Run: headless pygame with SDL's dummy video driver; simulated clock (each Clock.tick advances the game by its frame time, no real sleeping); random seed 0; keys injected as events and as key.get_pressed() state; no mouse input.
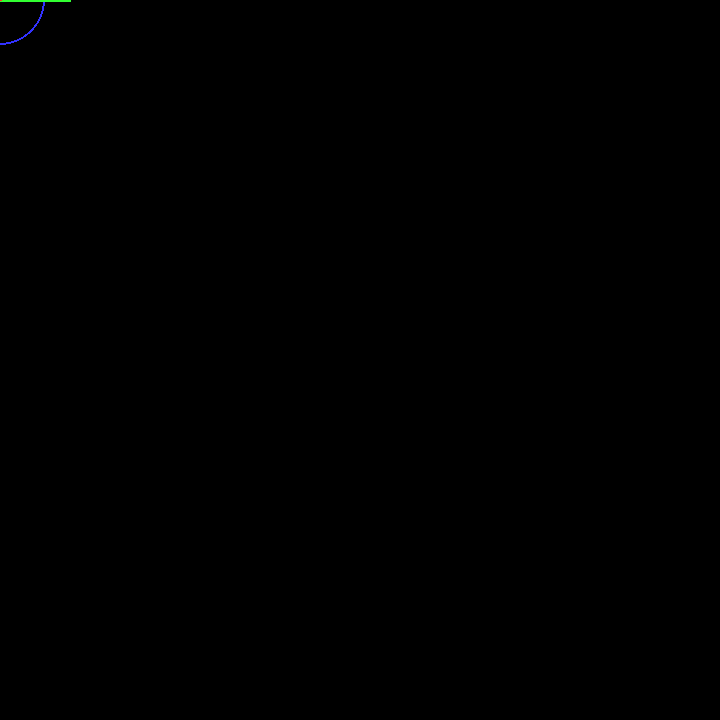
Frame 1 of 4 · flips 1–60 · no input
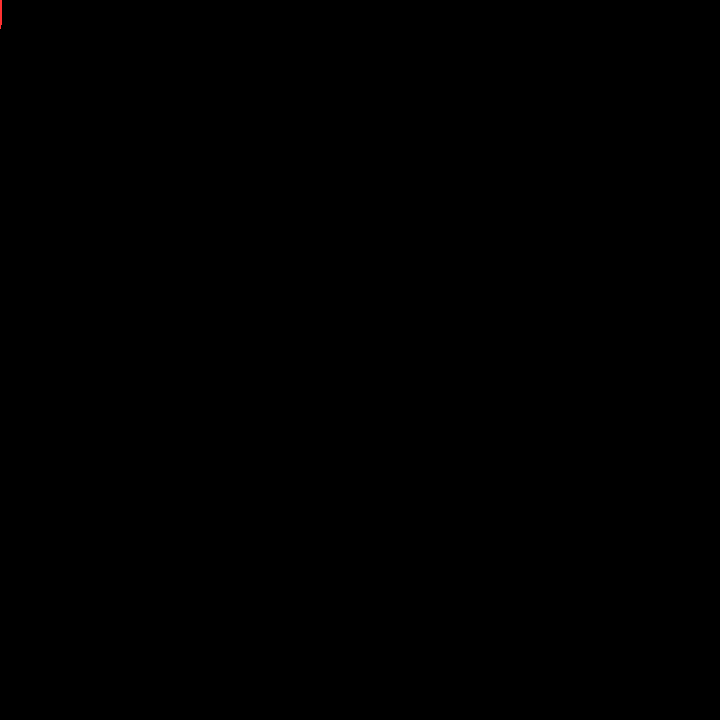
Frame 2 of 4 · flips 61–180 · tapped SPACE, RETURN · held RIGHT (→), D
Frame 3 of 4 · flips 181–300 · held DOWN (↓), S · screen unchanged from frame 2, image omitted
Frame 4 of 4 · flips 301–420 · held LEFT (←), A, UP (↑), W · screen unchanged from frame 3, image omitted

The pygame program that drew these frames:

import pygame as pg
from pygame.locals import *
import sys
import math

SCREENSIZE = 720

screen = pg.display.set_mode((720,720), HWACCEL|HWSURFACE|DOUBLEBUF)


DAMPENING = 0.8
DAMPENING_A = 0.8
INCHES = 144
PIX_PER_INCH = SCREENSIZE//INCHES

class Robot:
	def __init__(self):
		self.width = 18
		self.enc_di = 1

		self.x = 0
		self.y = 0
		self.a = 0

		self.vel_x = 0
		self.vel_y = 0
		self.vel_a = 0

		self.enc_l = 0
		self.enc_r = 0
		self.enc_c = 0

		self.paths = []

		self.odo_x = 0
		self.odo_y = 0
		self.odo_a = 0
	
	def update(self, keys):
		
		if keys[K_UP]:
			self.vel_x += math.cos(self.a)/2
			self.vel_y += math.sin(self.a)/2
		if keys[K_DOWN]:
			self.vel_x += math.cos(self.a+(math.pi))/2
			self.vel_y += math.sin(self.a+(math.pi))/2
		if keys[K_LEFT]:
			self.vel_x += math.cos(self.a-(math.pi/2))/2
			self.vel_y += math.sin(self.a-(math.pi/2))/2
		if keys[K_RIGHT]:
			self.vel_x += math.cos(self.a+(math.pi/2))/2
			self.vel_y += math.sin(self.a+(math.pi/2))/2

		if keys[K_a]:
			self.vel_a -= 0.05/2
		if keys[K_d]:
			self.vel_a += 0.05/2

		self.vel_a += (random.randint(-100,100)/1000000*math.sqrt(self.vel_x**2+self.vel_y**2))
		self.a += self.vel_a/2  

		self.enc_c -= (self.vel_x*math.sin(self.a))-(self.vel_y*math.cos(self.a))
		self.enc_l += (self.vel_x*math.cos(self.a))+(self.vel_y*math.sin(self.a)) + (((self.vel_a)/(2*math.pi))*(self.width*math.pi)) 
		self.enc_r += (self.vel_x*math.cos(self.a))+(self.vel_y*math.sin(self.a)) - (((self.vel_a)/(2*math.pi))*(self.width*math.pi))

		self.x += self.vel_x
		self.y += self.vel_y
		self.a += self.vel_a/2
		#print(self.enc_c, self.enc_l, self.enc_r)



		self.vel_x *= DAMPENING
		self.vel_y *= DAMPENING
		self.vel_a *= DAMPENING_A


	def path(self):
		old = (self.odo_x, self.odo_y, self.odo_a)

		"""
		self.odo_a += (self.enc_l-self.enc_r)/self.width

		p = (self.enc_r+self.enc_l)/2
		n = self.enc_c

		self.odo_y += ((p * math.sin(self.odo_a)) + (n * math.cos(self.odo_a)))
		self.odo_x += ((p * math.cos(self.odo_a)) - (n * math.sin(self.odo_a)))
		"""
		"""
		dc = ((self.enc_r + self.enc_l) / 2)
		ph = (self.enc_l - self.enc_r) / self.width

		self.odo_x += dc * math.cos(self.odo_a + (ph / 2))
		self.odo_y += dc * math.sin(self.odo_a + (ph / 2))
		self.odo_a += ph
		"""
	
		dc = ((self.enc_r + self.enc_l) / 2)
		ph = (self.enc_l - self.enc_r) / self.width

		self.odo_x += dc * math.cos(self.odo_a + (ph / 2)) - self.enc_c * math.sin(self.odo_a + (ph / 2))
		self.odo_y += dc * math.sin(self.odo_a + (ph / 2)) + self.enc_c * math.cos(self.odo_a + (ph / 2))
		self.odo_a += ph


		"""
		self.odo_a = self.a #! getting angle by gyro

		xc = self.enc_c
		yc = (self.enc_l+self.enc_r)/2

		xe = [0,0]
		ye = [0,0]

		xe[0] = xc*math.sin(self.odo_a)
		ye[0] = yc*math.cos(self.odo_a)

		xe[1] = xc*math.cos(self.odo_a)
		ye[1] = yc*math.sin(self.odo_a)

		self.odo_x += xe[0] + ye[0]
		self.odo_y += xe[1] + ye[1]
		"""
		
		"""
		theta = (self.enc_l - self.enc_r) / self.width
		xi = self.enc_c
		yi = (self.enc_l + self.enc_r) / 2
		r = yi / theta
		r2 = xi / theta
		dx = r - math.cos(theta) * r + r2 * math.sin(theta)
		dy = r * math.sin(theta) + r2 - r2 * math.cos(theta)
		self.odo_x += math.cos(self.odo_a) * (dy + dx)
		self.odo_y += math.sin(self.odo_a) * (dy + dx)
		self.odo_a += theta
		"""
		"""
		theta = (self.enc_l - self.enc_r) / self.width
		xi = self.enc_c
		yi = (self.enc_l + self.enc_r) / 2

		dx = 0
		dy = 0

		if theta == 0:
			dx = xi
			dy = yi
		else:
			r = yi / theta
			r2 = xi / theta
			dx = r - math.cos(theta) * r + r2 * math.sin(theta)
			dy = r * math.sin(theta) + r2 - r2 * math.cos(theta)

		self.odo_x += math.cos(self.odo_a) * dy + math.sin(self.odo_a) * dx
		self.odo_y += math.sin(self.odo_a) * dy + math.cos(self.odo_a) * dx
		self.odo_a += theta
		"""
		"""
		xi = self.enc_c
		yi = (self.enc_l + self.enc_r) / 2
		theta = (self.enc_l - self.enc_r) / self.width

		sineTerm = math.sin(theta) / theta if theta else 1
		cosTerm = (1 - math.cos(theta)) / theta if theta else 0
		dx = xi * sineTerm - yi * cosTerm
		dy = xi * cosTerm + yi * sineTerm
		self.odo_y += dx * math.cos(self.odo_a) - dy * math.sin(self.odo_a)
		self.odo_x += dx * math.sin(self.odo_a) + dy * math.cos(self.odo_a)
		self.odo_a -= theta
		"""
		#print(self.enc_c, self.enc_l, self.enc_r)

		#print("ODO:", self.odo_x, self.odo_y, self.odo_a)

		#print((abs(self.vel_x)+abs(self.vel_y))*30/12/1.467)

		new = (self.odo_x, self.odo_y, self.odo_a)

		self.paths.append([old, new])

		self.enc_c = 0
		self.enc_l = 0
		self.enc_r = 0

	def draw(self, surf):
		pg.draw.circle(surf, (50,50,255), (int(self.x*PIX_PER_INCH),int(self.y*PIX_PER_INCH)), int(self.width/2*PIX_PER_INCH), 2)
		pg.draw.line(surf, (50,255,50), (int(self.x*PIX_PER_INCH),int(self.y*PIX_PER_INCH)), (int((self.x+(math.cos(self.a)*14))*PIX_PER_INCH),int((self.y+(math.sin(self.a)*14))*PIX_PER_INCH)), 2)
		for path in self.paths:
			pg.draw.line(surf, (255,50,50), (int(path[0][0]*PIX_PER_INCH),int(path[0][1]*PIX_PER_INCH)), (int(path[1][0]*PIX_PER_INCH),int(path[1][1]*PIX_PER_INCH)), 2)

robot = Robot()

clock = pg.time.Clock()

f = 0

import random

while 1:
	for event in pg.event.get():
		if event.type == QUIT:
			sys.exit()

	keys = pg.key.get_pressed()

	robot.update(keys)

	if f % 1 == 0:
		robot.path()

	screen.fill((0,0,0))

	robot.draw(screen)
	pg.display.flip()

	clock.tick(60)
	f+=1
